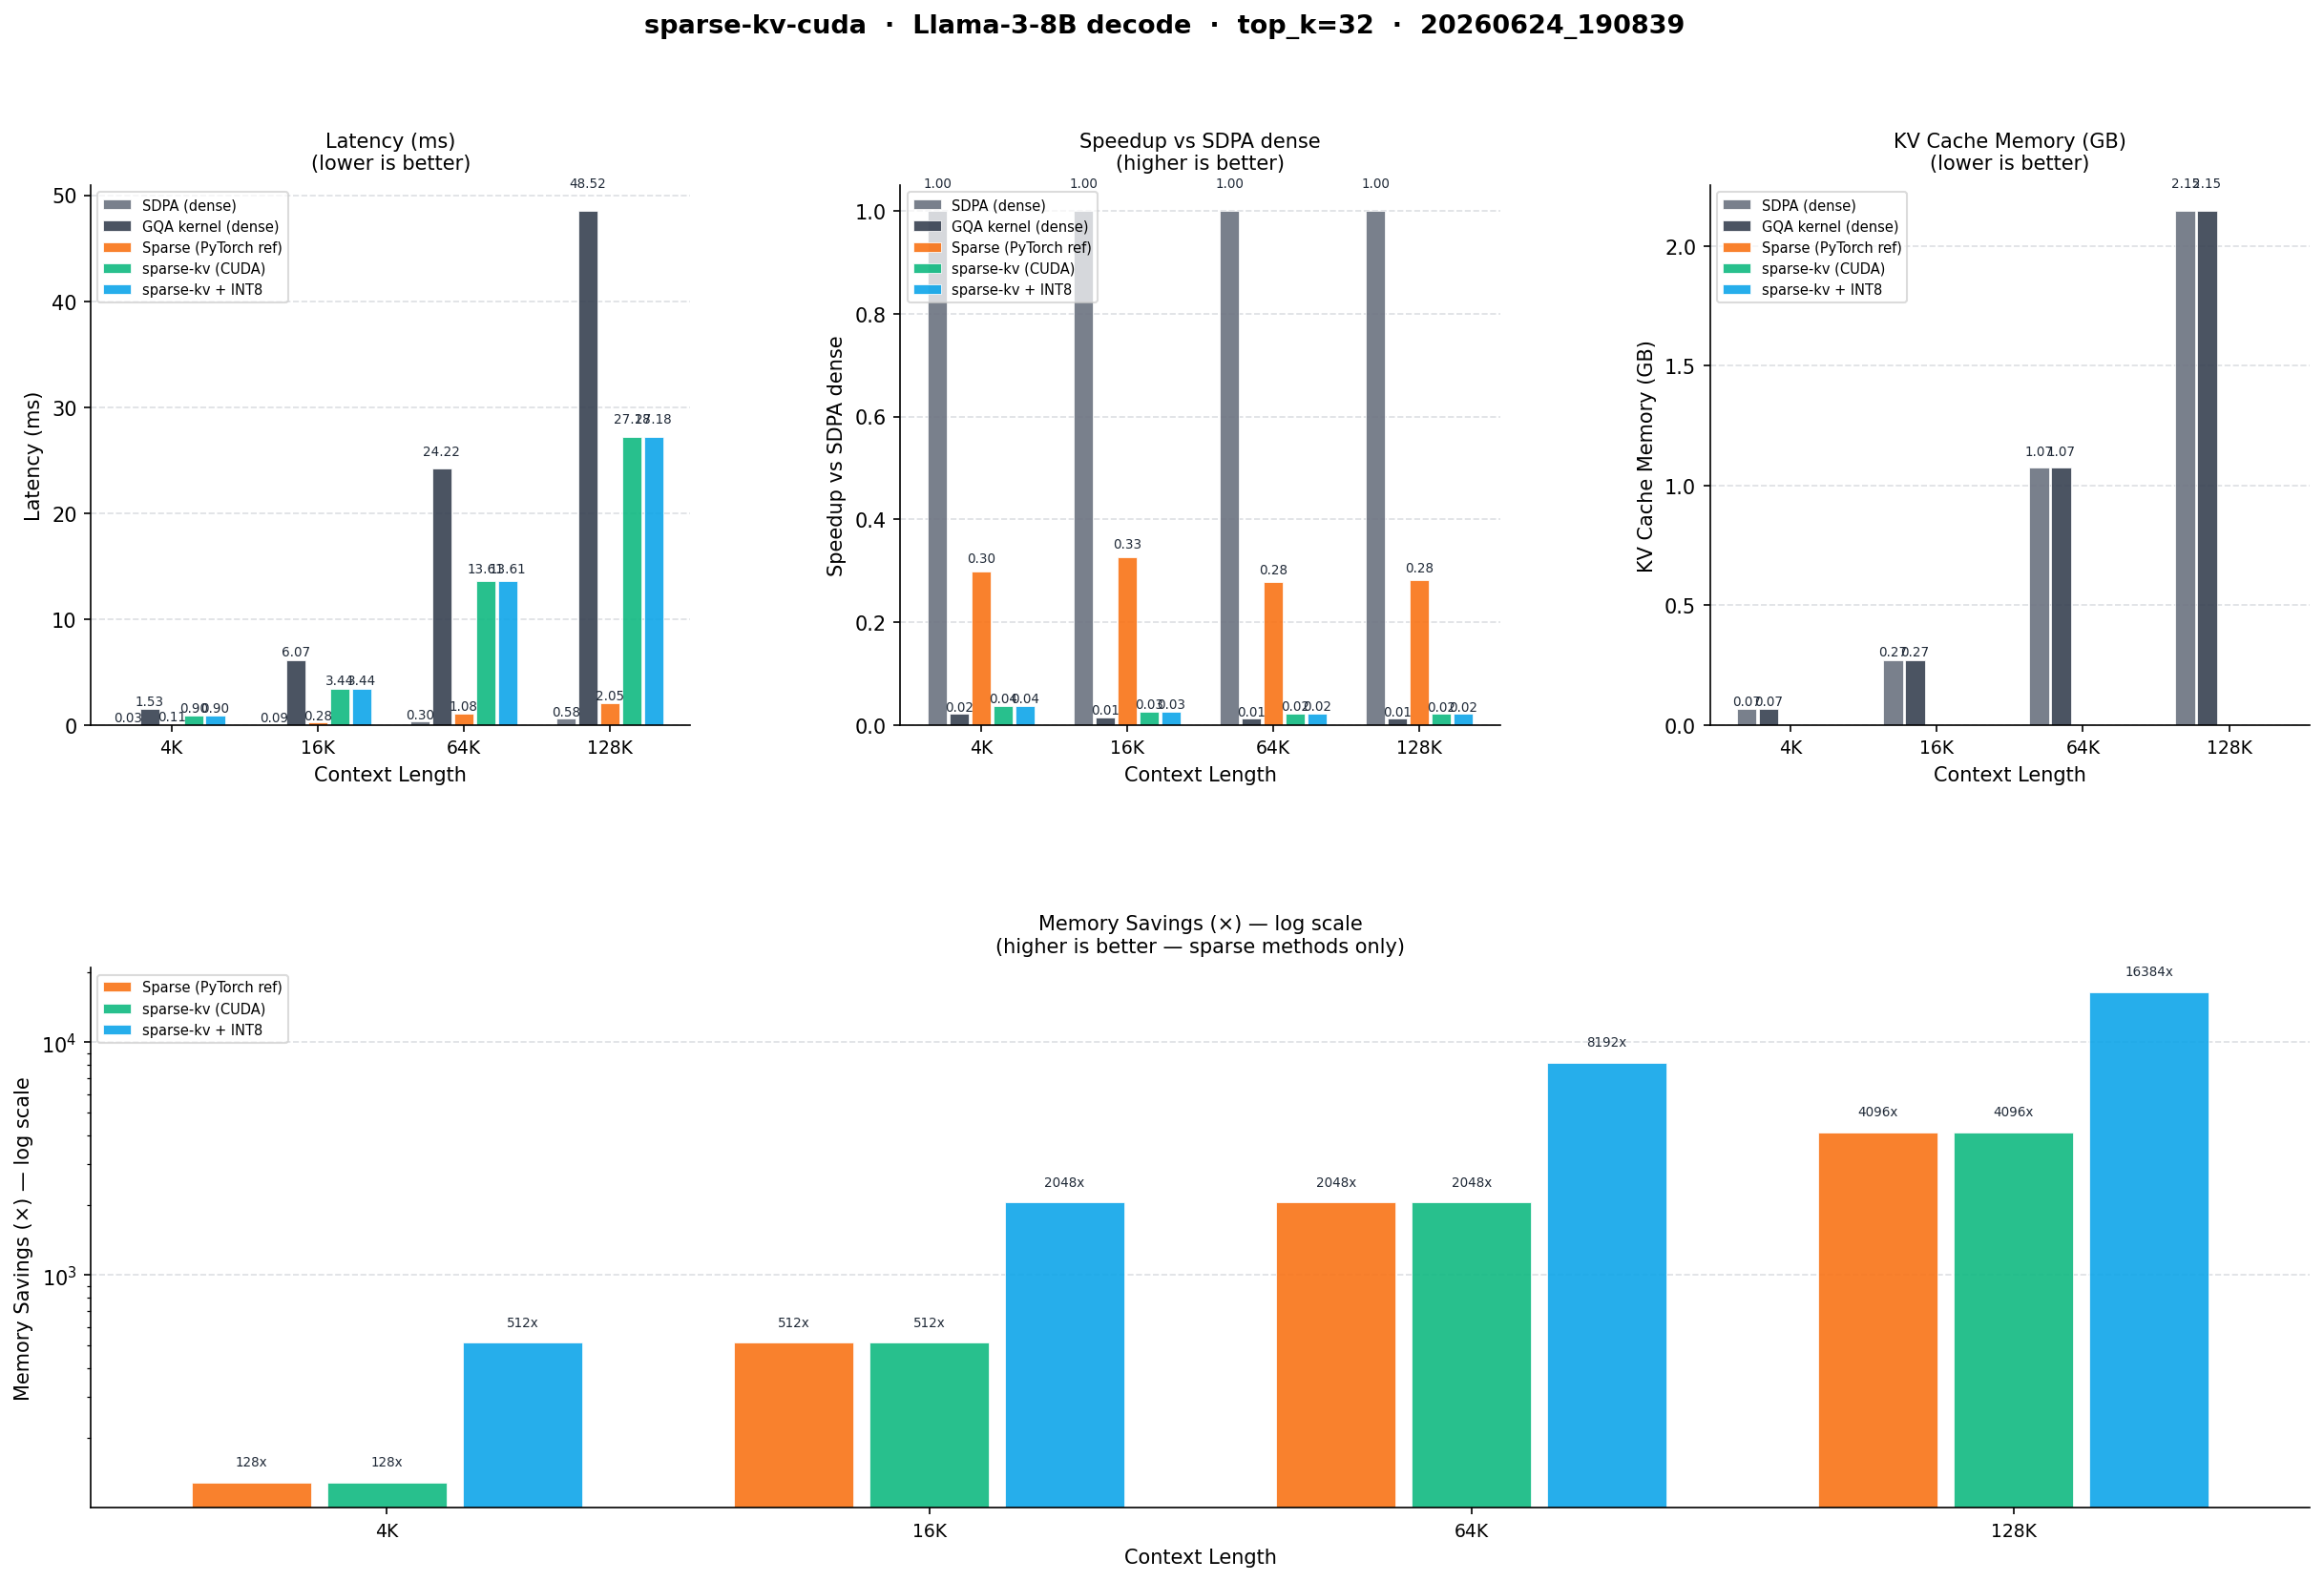

Source data for this figure (header and first rows):
method, ctx_len, top_k, category, latency_ms, mem_gb, speedup, mem_savings
SDPA (dense), 4096, 32, dense, 0.03326, 0.06711, 1.0, 1.0
GQA kernel (dense), 4096, 32, dense, 1.532, 0.06711, 0.02171, 1.0
Sparse (PyTorch ref), 4096, 32, sparse, 0.1112, 0.0005243, 0.2992, 128.0
sparse-kv (CUDA), 4096, 32, sparse, 0.9037, 0.0005243, 0.03681, 128.0
sparse-kv + INT8, 4096, 32, sparse+quant, 0.9037, 0.0002621, 0.03681, 512.0
SDPA (dense), 16384, 32, dense, 0.09019, 0.2684, 1.0, 1.0
GQA kernel (dense), 16384, 32, dense, 6.068, 0.2684, 0.01486, 1.0
Sparse (PyTorch ref), 16384, 32, sparse, 0.276, 0.0005243, 0.3268, 512.0
sparse-kv (CUDA), 16384, 32, sparse, 3.445, 0.0005243, 0.02618, 512.0
sparse-kv + INT8, 16384, 32, sparse+quant, 3.445, 0.0002621, 0.02618, 2048
SDPA (dense), 65536, 32, dense, 0.2998, 1.074, 1.0, 1.0
GQA kernel (dense), 65536, 32, dense, 24.22, 1.074, 0.01238, 1.0
Sparse (PyTorch ref), 65536, 32, sparse, 1.076, 0.0005243, 0.2786, 2048
sparse-kv (CUDA), 65536, 32, sparse, 13.61, 0.0005243, 0.02203, 2048
sparse-kv + INT8, 65536, 32, sparse+quant, 13.61, 0.0002621, 0.02203, 8192
SDPA (dense), 131072, 32, dense, 0.5798, 2.147, 1.0, 1.0
GQA kernel (dense), 131072, 32, dense, 48.52, 2.147, 0.01195, 1.0
Sparse (PyTorch ref), 131072, 32, sparse, 2.054, 0.0005243, 0.2823, 4096
sparse-kv (CUDA), 131072, 32, sparse, 27.18, 0.0005243, 0.02134, 4096
sparse-kv + INT8, 131072, 32, sparse+quant, 27.18, 0.0002621, 0.02134, 16384
